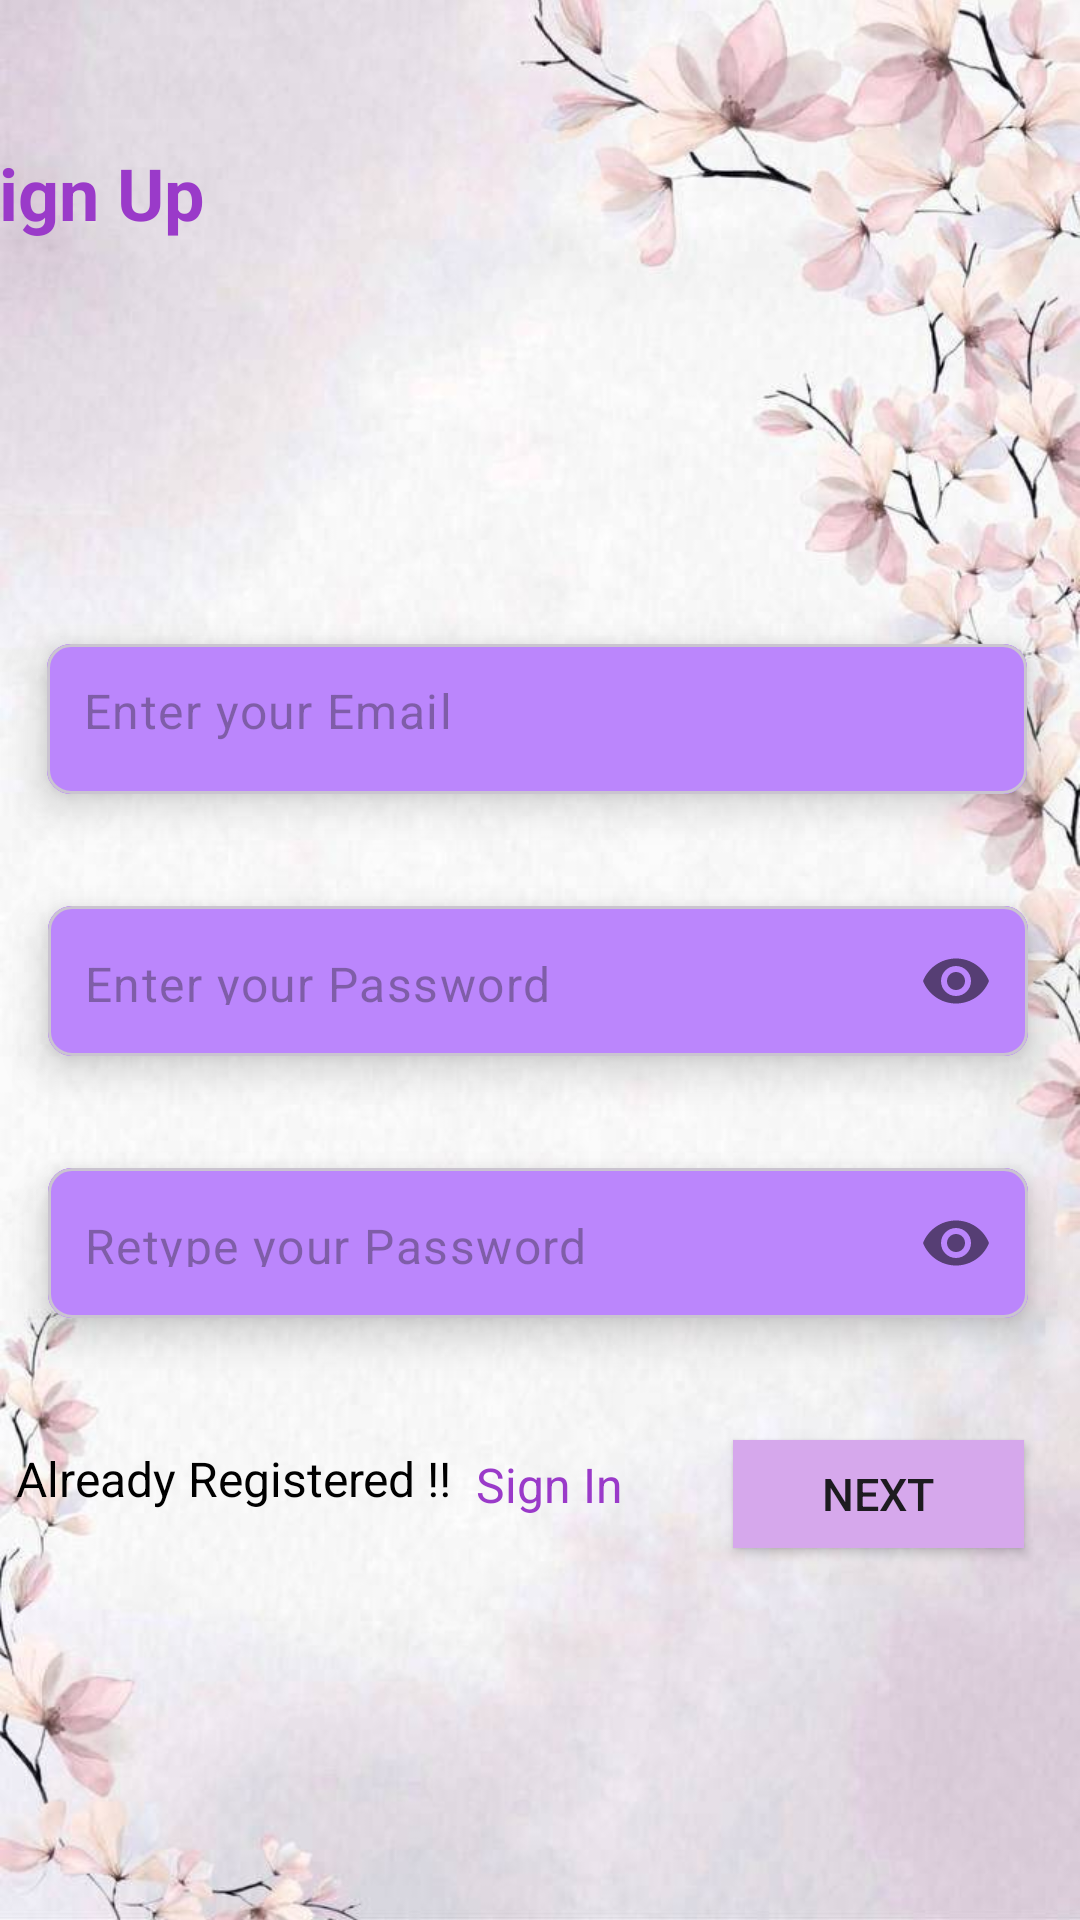

Produce the Android XML layout that renders to this screen, including the resource entries it uses.
<!-- AndroidManifest.xml: application theme Theme.NoteOnline -->
<!-- res/layout/fragment_sign_up.xml -->
<?xml version="1.0" encoding="utf-8"?>
<androidx.constraintlayout.widget.ConstraintLayout xmlns:android="http://schemas.android.com/apk/res/android"
    xmlns:app="http://schemas.android.com/apk/res-auto"
    xmlns:tools="http://schemas.android.com/tools"
    android:layout_width="match_parent"
    android:layout_height="match_parent"
    tools:context=".fragments.SignUpFragment"
    android:layoutDirection="ltr">

    <ImageView
        android:id="@+id/imageView1"
        android:layout_width="match_parent"
        android:layout_height="match_parent"
        android:background="#A857B6"
        android:scaleType="centerCrop"
        android:src="@drawable/num2"
        tools:layout_editor_absoluteX="0dp"
        tools:layout_editor_absoluteY="0dp" />

    <TextView
        android:id="@+id/textView2"
        android:layout_width="wrap_content"
        android:layout_height="wrap_content"
        android:layout_marginTop="48dp"
        android:layout_marginEnd="292dp"
        android:text="Sign Up"
        android:textColor="@color/purple_600"
        android:textSize="24sp"
        android:textStyle="bold"
        app:layout_constraintEnd_toEndOf="parent"
        app:layout_constraintTop_toTopOf="parent" />

    <LinearLayout
        android:id="@+id/linearLayout"
        android:layout_width="wrap_content"
        android:layout_height="wrap_content"
        android:orientation="vertical"
        app:layout_constraintBottom_toBottomOf="parent"
        app:layout_constraintEnd_toEndOf="parent"
        app:layout_constraintStart_toStartOf="parent"
        app:layout_constraintTop_toTopOf="parent">

    </LinearLayout>

    <com.google.android.material.card.MaterialCardView
        android:id="@+id/card1"
        android:layout_width="348dp"
        android:layout_height="wrap_content"
        android:layout_marginHorizontal="16dp"
        android:layout_marginTop="200dp"
        app:cardCornerRadius="8dp"
        app:cardElevation="8dp"
        app:cardUseCompatPadding="true"
        app:layout_constraintEnd_toEndOf="parent"
        app:layout_constraintHorizontal_bias="0.555"
        app:layout_constraintStart_toStartOf="parent"
        app:layout_constraintTop_toTopOf="@id/imageView1">

        <com.google.android.material.textfield.TextInputLayout

            android:layout_width="match_parent"
            android:layout_height="50dp"
            android:background="@color/purple_200"
            app:boxStrokeWidth="0dp"
            app:boxStrokeWidthFocused="0dp"
            app:hintEnabled="false">

            <com.google.android.material.textfield.TextInputEditText
                android:id="@+id/emailEt"
                android:layout_width="match_parent"
                android:layout_height="match_parent"
                android:background="@color/purple_200"
                android:hint="@string/enter_your_email"
                android:inputType="textEmailAddress"
                android:paddingStart="12dp"
                android:paddingTop="15dp" />

        </com.google.android.material.textfield.TextInputLayout>

    </com.google.android.material.card.MaterialCardView>

    <com.google.android.material.card.MaterialCardView
        android:id="@+id/card2"
        android:layout_width="348dp"
        android:layout_height="wrap_content"
        android:layout_marginHorizontal="16dp"
        android:layout_marginTop="8dp"
        app:cardCornerRadius="8dp"
        app:cardElevation="8dp"
        app:cardUseCompatPadding="true"
        app:layout_constraintEnd_toEndOf="parent"
        app:layout_constraintHorizontal_bias="0.539"
        app:layout_constraintStart_toStartOf="parent"
        app:layout_constraintTop_toBottomOf="@id/card1">

        <com.google.android.material.textfield.TextInputLayout

            android:layout_width="match_parent"
            android:layout_height="50dp"
            android:background="@color/purple_200"
            app:boxStrokeWidth="0dp"
            app:boxStrokeWidthFocused="0dp"
            app:passwordToggleEnabled="true"
            app:hintEnabled="false">

            <com.google.android.material.textfield.TextInputEditText
                android:id="@+id/passEt"
                android:layout_width="match_parent"
                android:layout_height="match_parent"
                android:background="@color/purple_200"
                android:hint="@string/enter_your_password"
                android:inputType="textPassword"
                android:paddingStart="12dp"
                android:paddingTop="15dp" />

        </com.google.android.material.textfield.TextInputLayout>

    </com.google.android.material.card.MaterialCardView>

    <com.google.android.material.card.MaterialCardView
        android:id="@+id/card3"
        android:layout_width="348dp"
        android:layout_height="wrap_content"
        android:layout_marginHorizontal="16dp"
        android:layout_marginTop="8dp"
        app:cardCornerRadius="8dp"
        app:cardElevation="8dp"
        app:cardUseCompatPadding="true"
        app:layout_constraintEnd_toEndOf="parent"
        app:layout_constraintHorizontal_bias="0.539"
        app:layout_constraintStart_toStartOf="parent"
        app:layout_constraintTop_toBottomOf="@id/card2">

        <com.google.android.material.textfield.TextInputLayout

            android:layout_width="match_parent"
            android:layout_height="50dp"
            android:background="@color/purple_200"
            app:boxStrokeWidth="0dp"
            app:boxStrokeWidthFocused="0dp"
            app:passwordToggleEnabled="true"
            app:hintEnabled="false">


            <com.google.android.material.textfield.TextInputEditText
                android:id="@+id/verifyPassEt"
                android:layout_width="match_parent"
                android:layout_height="match_parent"
                android:background="@color/purple_200"
                android:hint="@string/retype_your_password"
                android:inputType="textPassword"
                android:paddingStart="12dp"
                android:paddingTop="15dp" />

        </com.google.android.material.textfield.TextInputLayout>

    </com.google.android.material.card.MaterialCardView>


    <Button
        android:id="@+id/nextbtn"
        android:layout_width="97dp"
        android:layout_height="36dp"
        android:layout_marginTop="480dp"
        android:layout_marginEnd="12dp"
        android:background="@color/purple_400"
        android:text="@string/next"
        android:textSize="15sp"
        app:layout_constraintEnd_toEndOf="@+id/card3"
        app:layout_constraintTop_toTopOf="@+id/imageView1" />

    <TextView
        android:id="@+id/textView3"
        android:layout_width="wrap_content"
        android:layout_height="wrap_content"
        android:layout_marginTop="28dp"
        app:layout_goneMarginTop="16dp"
        android:text="@string/already_registered"
        android:textColor="@color/black"
        android:textSize="16dp"
        app:layout_constraintStart_toStartOf="@+id/card3"
        app:layout_constraintTop_toBottomOf="@+id/card3" />

    <TextView
        android:id="@+id/authTextView"
        android:layout_width="wrap_content"
        android:layout_height="wrap_content"
        android:layout_marginStart="8dp"
        android:layout_marginTop="-20dp"
        android:text="@string/sign_in"
        android:textColor="@color/purple_600"
        android:textSize="16dp"
        app:layout_constraintStart_toEndOf="@+id/textView3"
        app:layout_constraintTop_toBottomOf="@+id/textView3" />
</androidx.constraintlayout.widget.ConstraintLayout>
<!-- resources referenced by this layout -->
<resources>
  <color name="black">#FF000000</color>
  <color name="purple_200">#FFBB86FC</color>
  <color name="purple_400">#d6a8ec</color>
  <color name="purple_600">#9a3ac9</color>
  <!-- drawable num2: jpg bitmap (drawable, 47214 bytes) -->
  <string name="already_registered">Already Registered !!</string>
  <string name="enter_your_email">Enter your Email</string>
  <string name="enter_your_password">Enter your Password</string>
  <string name="next">Next</string>
  <string name="retype_your_password">Retype your Password</string>
  <string name="sign_in">Sign In</string>
  <style name="Theme.NoteOnline" parent="Base.Theme.NoteOnline" />
  <style name="Base.Theme.NoteOnline" parent="Theme.Material3.DayNight.NoActionBar">
          
          
      </style>
</resources>
